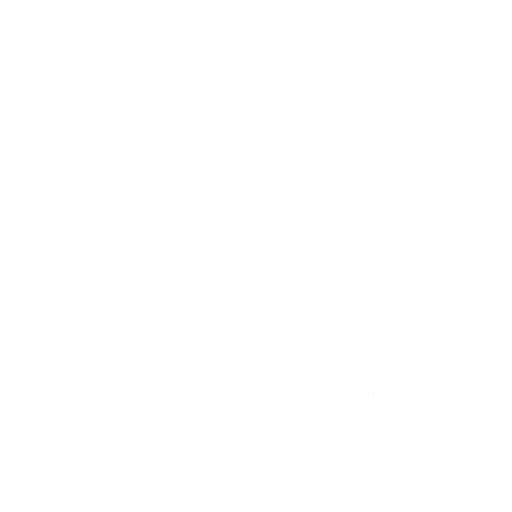
t = 0.00 s
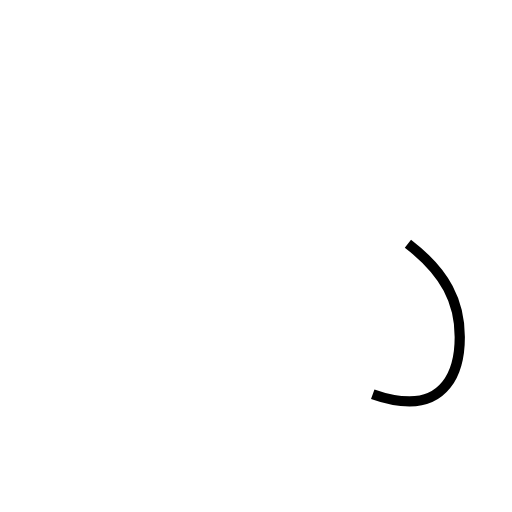
t = 0.71 s
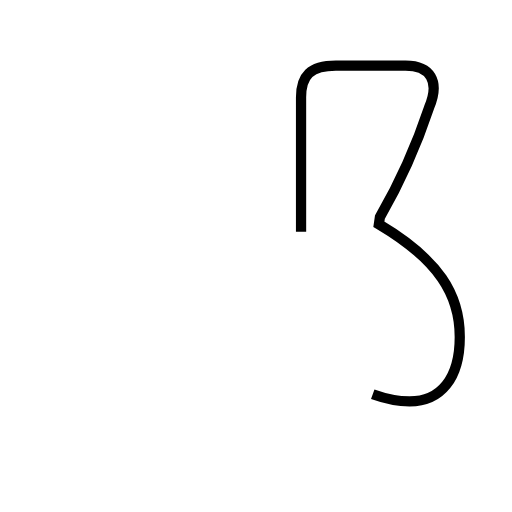
t = 2.12 s
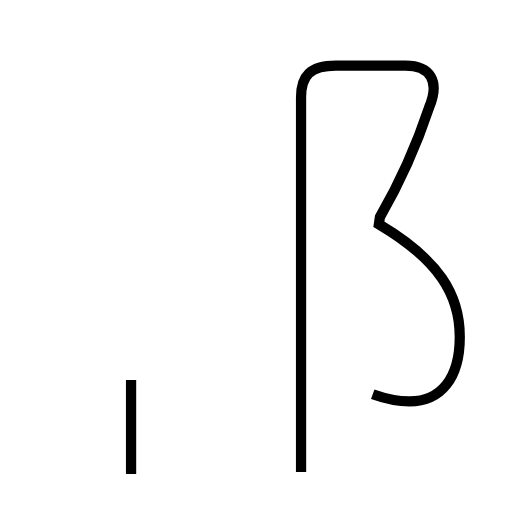
t = 3.10 s
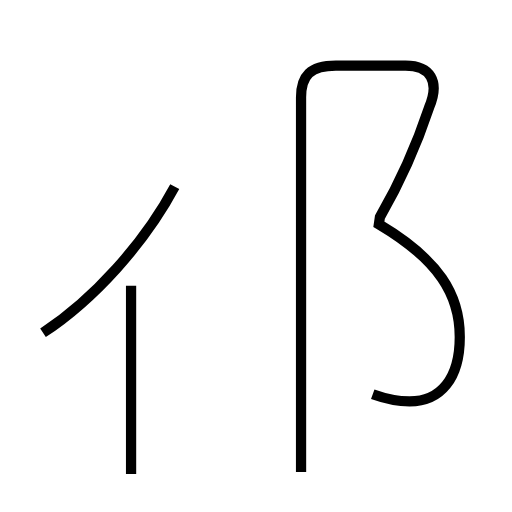
t = 3.96 s
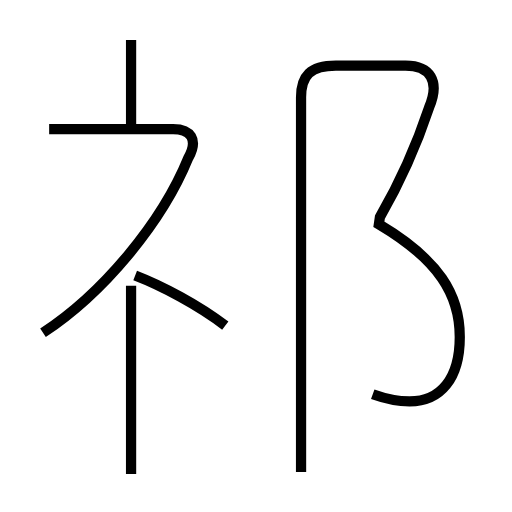
t = 5.10 s

The animated SVG that drew these frames (rendered in a browser with its animation timeline set to each time). Animation: 5 SMIL elements (animate=5); one cycle of 5.10 s.

<?xml version='1.0' encoding='utf-8'?>
<svg viewBox="0.0 -6.0 50.0 50.0" version="1.1" xmlns="http://www.w3.org/2000/svg"><rect x="-1000" y="-1000" width="2000" height="2000" stroke="white" fill="white" /><g style="fill:none;stroke:#000000;stroke-width:1"><path d="M 36.4 -5.5 C 37.8 -5.0 39.0 -4.8 40.0 -4.8 C 43.0 -4.8 44.9 -7.0 44.9 -11.1 C 44.9 -15.2 42.9 -18.6 37.0 -22.1 L 37.1 -22.8 C 39.0 -26.1 40.6 -29.6 41.9 -33.5 C 43.0 -36.1 42.0 -37.6 39.6 -37.6 L 32.8 -37.6 C 30.3 -37.6 29.4 -36.6 29.4 -34.5 L 29.4 2.1 " transform="translate(0.0 38.0)" stroke-dasharray="94.11422517618952" stroke-dashoffset="94.11422517618952"><animate attributeName="stroke-dashoffset" from="94.11422517618952" to="0" dur="2.8234267552856855s" begin="0s" fill="freeze" /></path><path d="M 12.8 2.3 L 12.8 -16.1 " transform="translate(0.0 38.0)" stroke-dasharray="18.400000000000002" stroke-dashoffset="18.400000000000002"><animate attributeName="stroke-dashoffset" from="18.400000000000002" to="0" dur="0.552s" begin="2.8234267552856855s" fill="freeze" /></path><path d="M 4.2 -11.5 C 10.0 -15.3 15.8 -22.2 18.4 -28.6 C 19.4 -30.4 18.6 -31.4 16.9 -31.4 L 4.8 -31.4 " transform="translate(0.0 38.0)" stroke-dasharray="38.80302762245725" stroke-dashoffset="38.80302762245725"><animate attributeName="stroke-dashoffset" from="38.80302762245725" to="0" dur="1.1640908286737175s" begin="3.3754267552856856s" fill="freeze" /></path><path d="M 22.0 -12.2 C 19.4 -14.2 15.8 -16.1 13.2 -17.1 " transform="translate(0.0 38.0)" stroke-dasharray="10.10198316382524" stroke-dashoffset="10.10198316382524"><animate attributeName="stroke-dashoffset" from="10.10198316382524" to="0" dur="0.3030594949147572s" begin="4.5395175839594035s" fill="freeze" /></path><path d="M 12.8 -31.6 L 12.8 -40.1" transform="translate(0.0 38.0)" stroke-dasharray="8.5" stroke-dashoffset="8.5"><animate attributeName="stroke-dashoffset" from="8.5" to="0" dur="0.255s" begin="4.842577078874161s" fill="freeze" /></path></g></svg>
